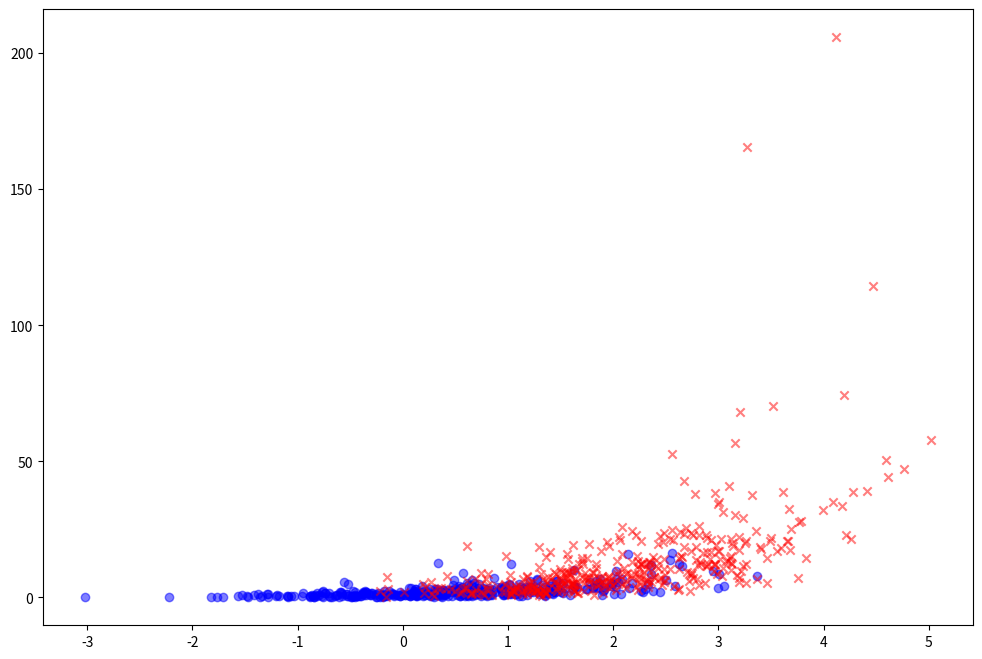
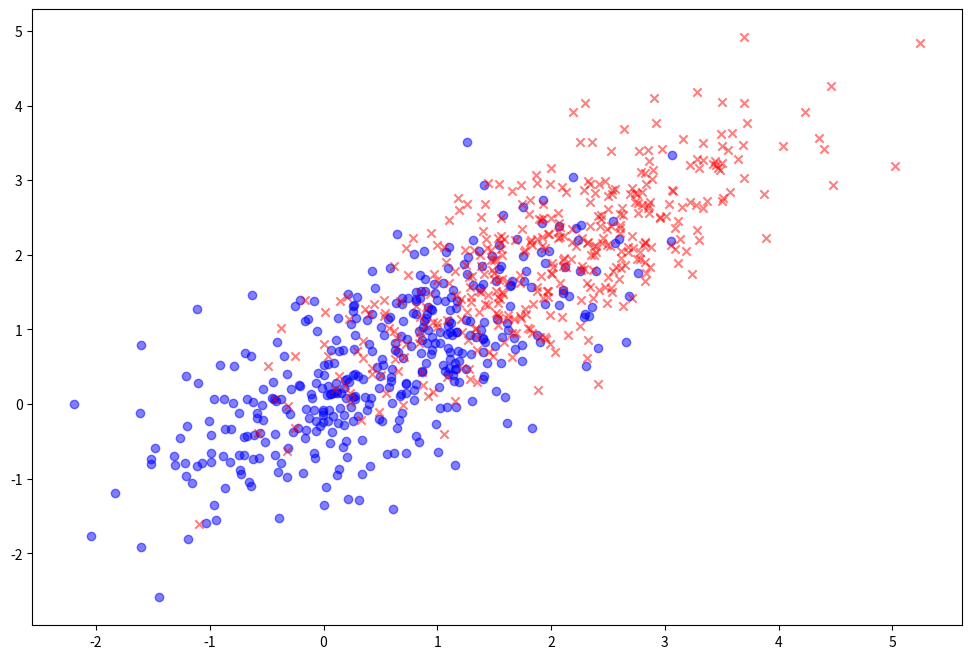

Recreate these plots in Python, in order.
import math
import matplotlib.pyplot as plt
import numpy as np
import os
import pandas as pd

DATA_DIR = '.'
np.random.seed(229)


def generate_gaussian(num_examples=100, exponentiate=False):
    """Generate dataset where each class is sampled from a bivariate Gaussian."""

    # Set parameters for each class
    class_labels = (0., 1.)
    mus = ([0.5, 0.5], [2, 2])
    sigmas = ([[1, 0.75], [0.75, 1]], [[1, 0.75], [0.75, 1]])

    # Generate dataset
    examples = []
    for class_label, mu, sigma in zip(class_labels, mus, sigmas):
        # Sample class from Gaussian
        class_examples = np.random.multivariate_normal(mu, sigma, num_examples // len(class_labels))

        # Add each example to the list
        for x in class_examples:
            x_dict = {f'x_{i+1}': x_i for i, x_i in enumerate(x)}
            x_dict['y'] = class_label

            if exponentiate:
                x_dict['x_2'] = math.exp(x_dict['x_2'])
            examples.append(x_dict)

    df = pd.DataFrame(examples)

    return df


def plot_dataset(df, output_path):
    """Plot a 2D dataset and write to output_path."""
    xs = np.array([[row['x_1'], row['x_2']] for _, row in df.iterrows()])
    ys = np.array([row['y'] for _, row in df.iterrows()])

    plt.figure(figsize=(12, 8))
    for x_1, x_2, y in zip(xs[:, 0], xs[:, 1], ys):
        marker = 'x' if y > 0 else 'o'
        color = 'red' if y > 0 else 'blue'
        plt.scatter(x_1, x_2, marker=marker, c=color, alpha=.5)
    plt.savefig(output_path)


if __name__ == '__main__':

    for split, n in [('train', 800), ('valid', 100), ('test', 101)]:
        non_gaussian_df = generate_gaussian(num_examples=n, exponentiate=True)
        non_gaussian_df.to_csv(os.path.join(DATA_DIR, f'ds1_{split}.csv'), index=False)
        if split == 'train':
            plot_dataset(non_gaussian_df, os.path.join(DATA_DIR, 'plot1.png'))

    # ds2 is Gaussian
    for split, n in [('train', 800), ('valid', 100), ('test', 101)]:
        gaussian_df = generate_gaussian(num_examples=n, exponentiate=False)
        gaussian_df.to_csv(os.path.join(DATA_DIR, f'ds2_{split}.csv'), index=False)
        if split == 'train':
            plot_dataset(gaussian_df, os.path.join(DATA_DIR, 'plot2.png'))
